Run: headless pygame with SDL's dummy video driver; simulated clock (each Clock.tick advances the game by its frame time, no real sleeping); random seed 0; keys injected as events and as key.get_pressed() state; no mouse input; restart key SPACE tapped at the start of phases 3 and 4.
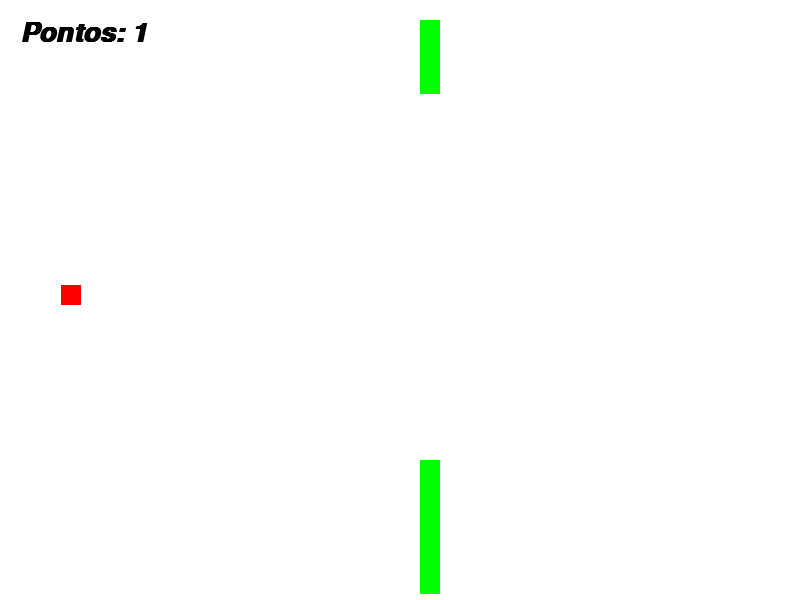
Frame 1 of 4 · flips 1–60 · no input
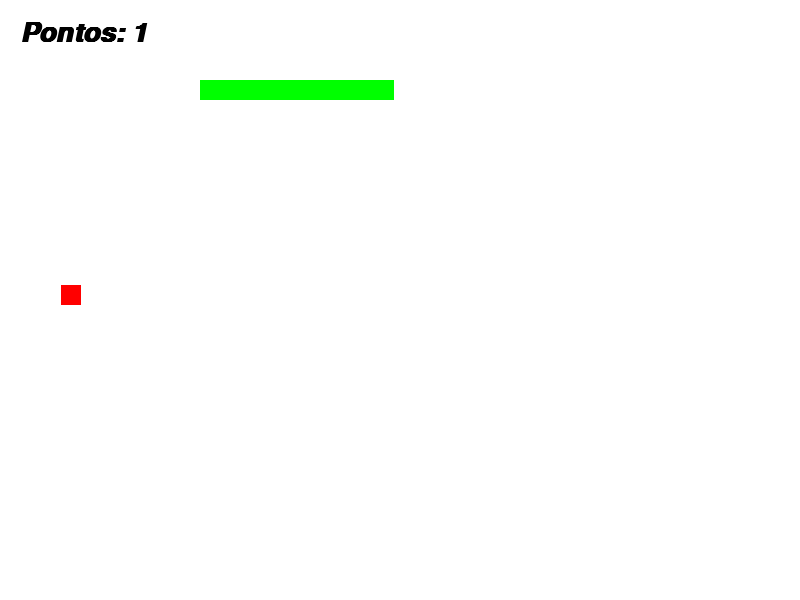
Frame 2 of 4 · flips 61–180 · tapped SPACE, RETURN · held RIGHT (→), D
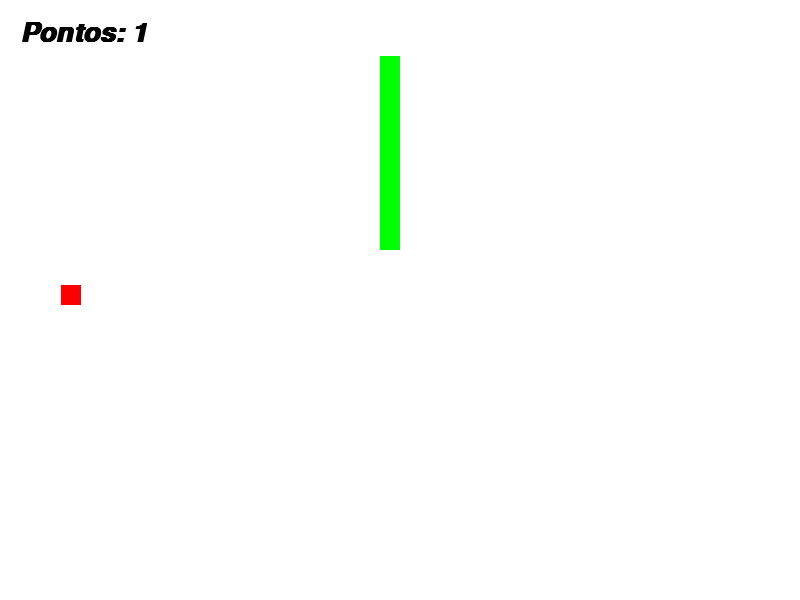
Frame 3 of 4 · flips 181–300 · tapped SPACE · held DOWN (↓), S
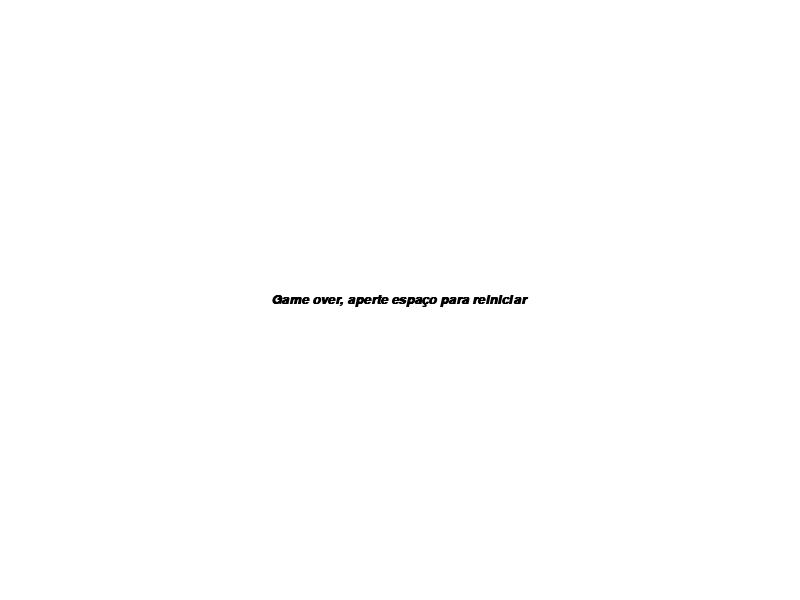
Frame 4 of 4 · flips 301–420 · tapped SPACE · held LEFT (←), A, UP (↑), W

The pygame program that drew these frames:

import pygame, sys

pygame.init()
from random import randint

#player interaction, level, score and game config
class Game:
    def __init__(self):
        self.clock  = pygame.time.Clock()
        self.font_config = pygame.font.SysFont('arial', 40, True, True)
        self.start_game()
        self.screen = pygame.display.set_mode((800, 600))
        pygame.display.set_caption('Snake game')

    def start_game(self):
        self.score = 0
        self.weight = 5
        self.obs_list = []
        self.player = Snake()
        self.apple = Apple()
    
    def loop(self):
        while True:
            self.play()

    def check_teleport(self):
        if(self.player.x >= 780 and self.player.x_dir == 1):
            self.player.x = 20
        if(self.player.x <= 20 and self.player.x_dir == -1):
            self.player.x = 780
        if(self.player.y >= 580 and self.player.y_dir == 1):
            self.player.y = 20
        if(self.player.y <= 20 and self.player.y_dir == -1):
            self.player.y = 580

    def check_collisions(self, visual_snake, visual_apple):
            if(visual_snake.colliderect(visual_apple)):
                self.apple.randomize()
                self.score += 1
                self.player.size += 1

            for obstaculo in self.obs_list:
                if(visual_snake.colliderect(obstaculo)):
                    self.game_over(self.player, self.screen)

            if self.player.body[-(self.player.size + 1) * self.weight:].count(self.player.head) > 1:
                self.game_over()

    def controls(self):
        for event in pygame.event.get():
            if event.type == pygame.QUIT:
                pygame.quit()
                sys.exit()
            
            #discovers if a moving key is being pressed
            if event.type == pygame.KEYDOWN:
                if(self.player.x_dir == 0):
                    if event.key == pygame.K_a or event.key == pygame.K_LEFT:
                        self.player.x_dir = -1
                        self.player.y_dir = 0
                    if event.key == pygame.K_d or event.key == pygame.K_RIGHT:
                        self.player.x_dir = 1
                        self.player.y_dir = 0
                if(self.player.y_dir == 0):
                    if event.key == pygame.K_w or event.key == pygame.K_UP:
                        self.player.x_dir = 0
                        self.player.y_dir = -1
                    if event.key == pygame.K_s or event.key == pygame.K_DOWN:
                        self.player.x_dir = 0
                        self.player.y_dir = 1

    def generate_level(self):
        self.screen.fill((255, 255, 255))
        message = f'Pontos: {game.score}'
        text = self.font_config.render(message, True, (0, 0, 0))
        return text
    
    def play(self):
        self.clock.tick(60)
        self.controls()
        
        #draws the level, fills the screen, put the score.
        text = self.generate_level()

        visual_snake = pygame.draw.rect(self.screen, (0, 255, 0), (self.player.x, self.player.y, 20, 20))
        visual_apple = pygame.draw.rect(self.screen, (255, 0, 0), (self.apple.x, self.apple.y, 20, 20))
        
        self.player.walk()
        self.check_collisions(visual_snake, visual_apple)
        self.player.draw_snake(self.screen)
        self.check_teleport()

        self.screen.blit(text, (20, 20))
        pygame.display.update()

    def game_over(self):
        fonte_game_over = pygame.font.SysFont('arial', 20, True, True)
        mensagem = 'Game over, aperte espaço para reiniciar'
        texto_game_over = fonte_game_over.render(mensagem, True, (0, 0, 0))
        
        self.player.alive = False
        while not self.player.alive:
            for event in pygame.event.get():
                if event.type == pygame.QUIT:
                    pygame.quit()
                    sys.exit()
                if event.type == pygame.KEYDOWN:
                    if(event.key == pygame.K_SPACE):
                        self.start_game()

            texto_rect = texto_game_over.get_rect()
            texto_rect.center = (400, 300)

            self.screen.fill((255, 255, 255))
            self.screen.blit(texto_game_over, texto_rect)
            pygame.display.update()

#Controls the apple behaviour
class Apple:
    def __init__(self):
        self.randomize()
    
    def randomize(self):
        self.x = randint(20, 760)
        self.y = randint(20, 560)

#Controls the snake behaviour
class Snake:
    def __init__(self):
        self.x = 400+20
        self.y = 300-20
        self.speed = 6
        self.x_dir = 0
        self.y_dir = 1
        self.size = 5
        self.alive = True
        self.body = []
        self.head = []

    def walk(self):
        self.head = []
        self.head.append(self.x)
        self.head.append(self.y)
        self.body.append(self.head)

        self.x += self.x_dir * self.speed
        self.y += self.y_dir * self.speed

    def draw_snake(self, screen):
        if(len(self.body) > self.size*game.weight):
            del self.body[0]

        for xey in self.body:
            pygame.draw.rect(screen, (0, 255, 0), (xey[0], xey[1], 20, 20))

game = Game()
game.loop()
